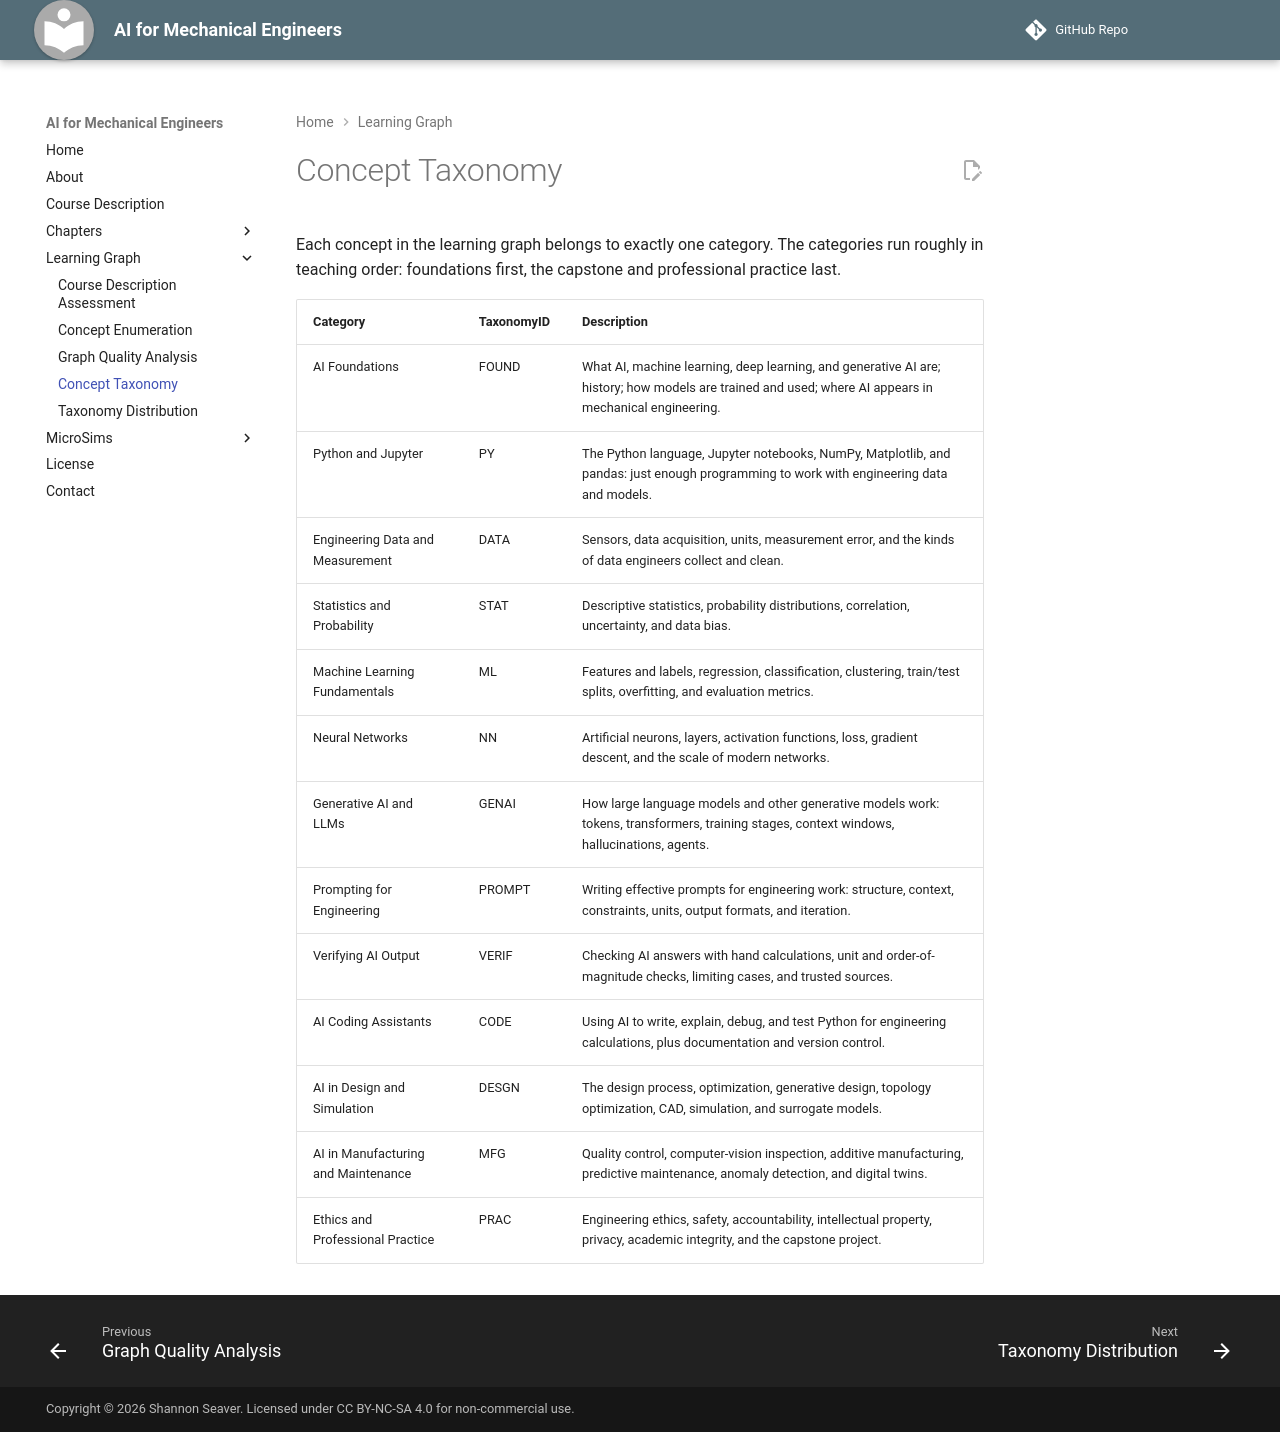

repository: shaseaver25/ai-for-mechanical-engineers · page: learning-graph/concept-taxonomy/index.html · generator: mkdocs

---
title: Concept Taxonomy
description: The 13 categories used to classify the concepts in the AI for Mechanical Engineers learning graph
---

# Concept Taxonomy

Each concept in the learning graph belongs to exactly one category. The
categories run roughly in teaching order: foundations first, the capstone
and professional practice last.

| Category | TaxonomyID | Description |
|---|---|---|
| AI Foundations | FOUND | What AI, machine learning, deep learning, and generative AI are; history; how models are trained and used; where AI appears in mechanical engineering. |
| Python and Jupyter | PY | The Python language, Jupyter notebooks, NumPy, Matplotlib, and pandas: just enough programming to work with engineering data and models. |
| Engineering Data and Measurement | DATA | Sensors, data acquisition, units, measurement error, and the kinds of data engineers collect and clean. |
| Statistics and Probability | STAT | Descriptive statistics, probability distributions, correlation, uncertainty, and data bias. |
| Machine Learning Fundamentals | ML | Features and labels, regression, classification, clustering, train/test splits, overfitting, and evaluation metrics. |
| Neural Networks | NN | Artificial neurons, layers, activation functions, loss, gradient descent, and the scale of modern networks. |
| Generative AI and LLMs | GENAI | How large language models and other generative models work: tokens, transformers, training stages, context windows, hallucinations, agents. |
| Prompting for Engineering | PROMPT | Writing effective prompts for engineering work: structure, context, constraints, units, output formats, and iteration. |
| Verifying AI Output | VERIF | Checking AI answers with hand calculations, unit and order-of-magnitude checks, limiting cases, and trusted sources. |
| AI Coding Assistants | CODE | Using AI to write, explain, debug, and test Python for engineering calculations, plus documentation and version control. |
| AI in Design and Simulation | DESGN | The design process, optimization, generative design, topology optimization, CAD, simulation, and surrogate models. |
| AI in Manufacturing and Maintenance | MFG | Quality control, computer-vision inspection, additive manufacturing, predictive maintenance, anomaly detection, and digital twins. |
| Ethics and Professional Practice | PRAC | Engineering ethics, safety, accountability, intellectual property, privacy, academic integrity, and the capstone project. |
